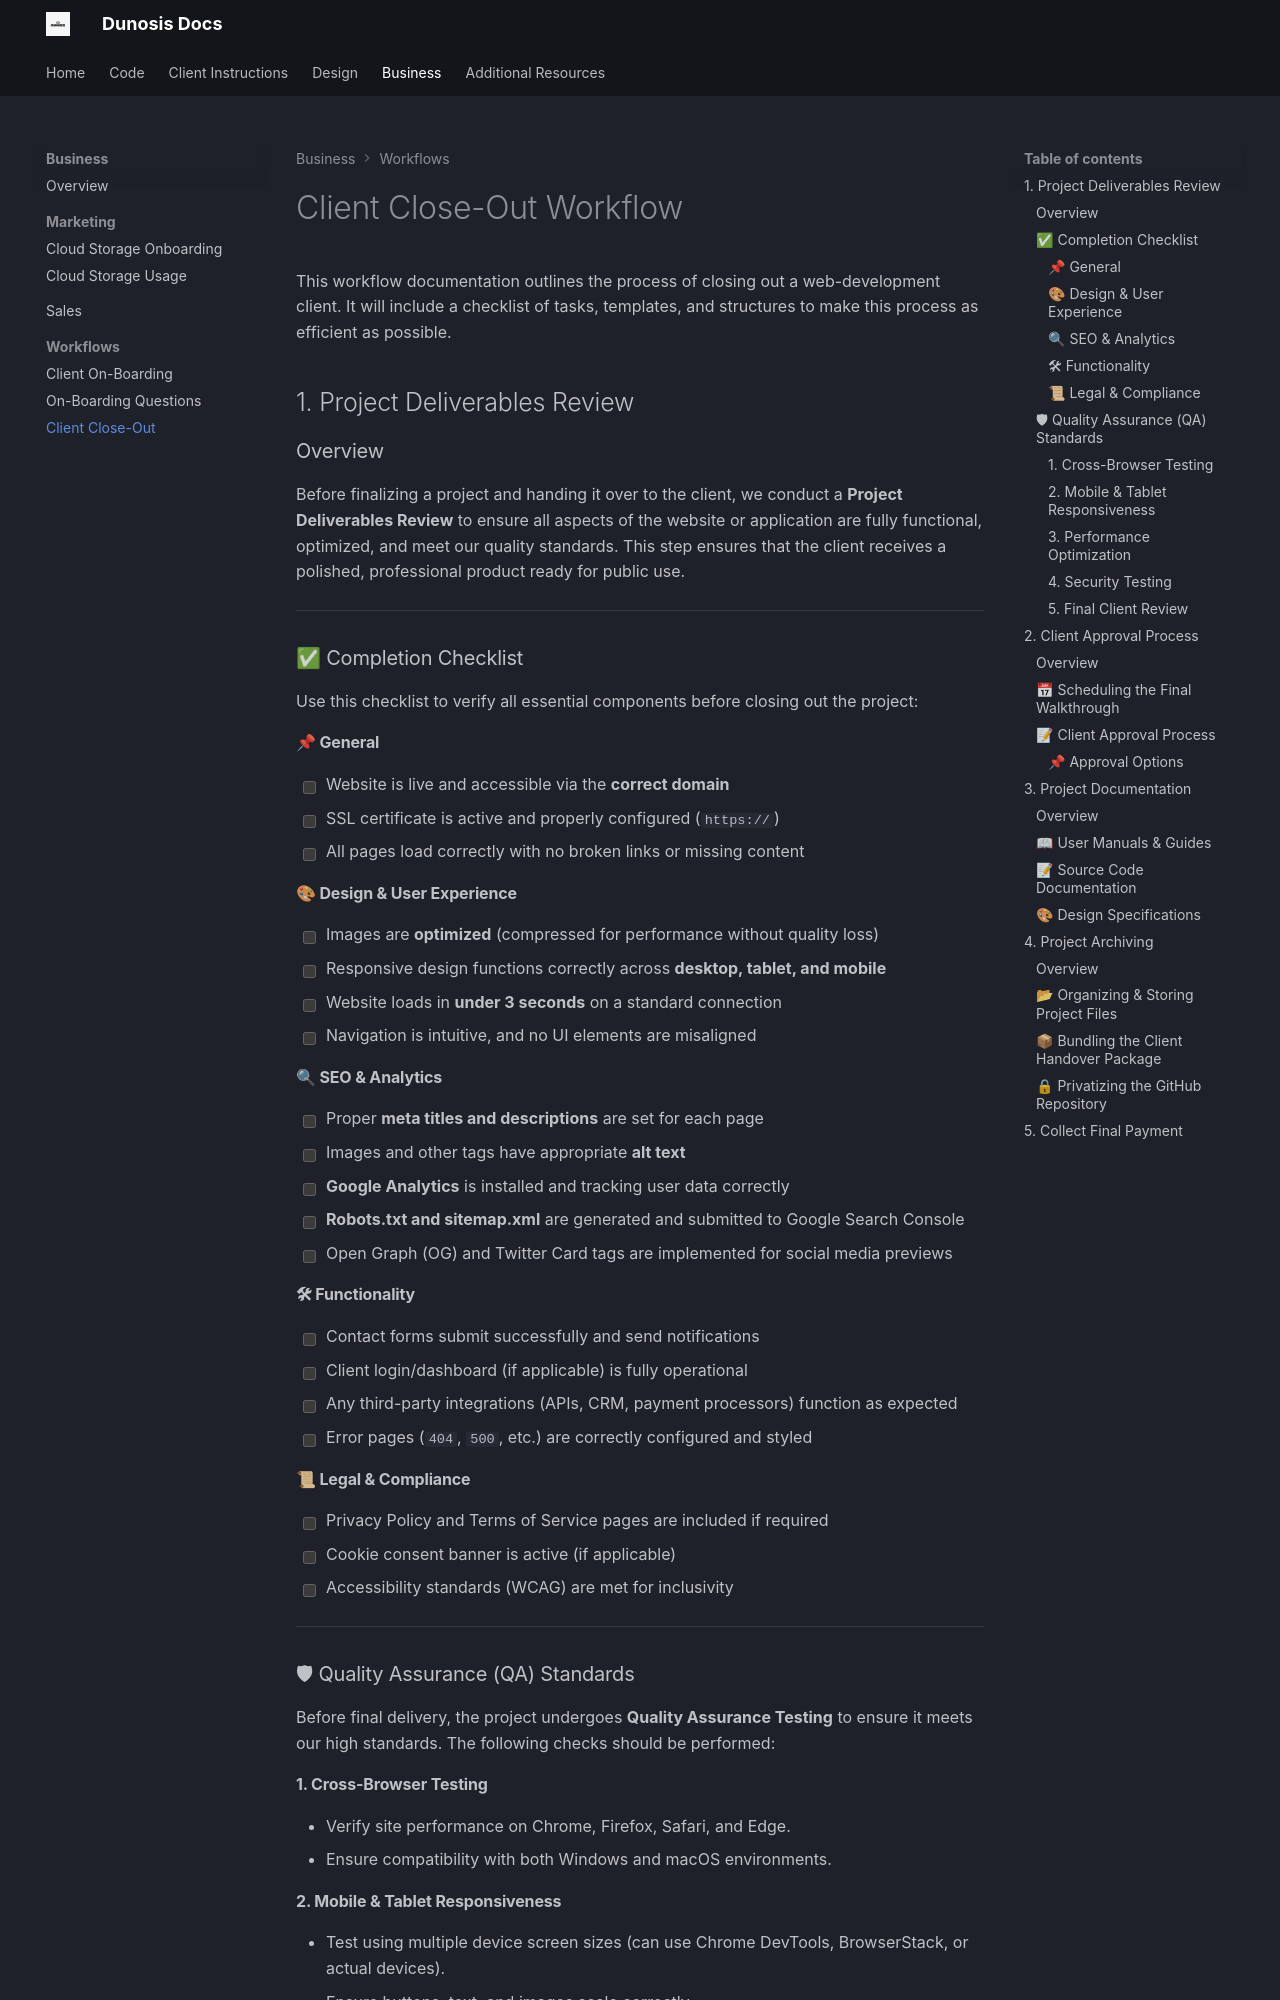

repository: Dunosis/dunosis-documentation · page: business/workflows/client-close-out/index.html · generator: mkdocs

# Client Close-Out Workflow

This workflow documentation outlines the process of closing out a web-development client. It will include a checklist of tasks, templates, and structures to make this process as efficient as possible. 

## 1. Project Deliverables Review

### Overview
Before finalizing a project and handing it over to the client, we conduct a **Project Deliverables Review** to ensure all aspects of the website or application are fully functional, optimized, and meet our quality standards. This step ensures that the client receives a polished, professional product ready for public use.

---

### ✅ Completion Checklist

Use this checklist to verify all essential components before closing out the project:

#### 📌 **General**
- [ ] Website is live and accessible via the **correct domain**
- [ ] SSL certificate is active and properly configured (`https://`)
- [ ] All pages load correctly with no broken links or missing content

#### 🎨 **Design & User Experience**
- [ ] Images are **optimized** (compressed for performance without quality loss)
- [ ] Responsive design functions correctly across **desktop, tablet, and mobile**
- [ ] Website loads in **under 3 seconds** on a standard connection
- [ ] Navigation is intuitive, and no UI elements are misaligned

#### 🔍 **SEO & Analytics**
- [ ] Proper **meta titles and descriptions** are set for each page
- [ ] Images and other tags have appropriate **alt text**
- [ ] **Google Analytics** is installed and tracking user data correctly
- [ ] **Robots.txt and sitemap.xml** are generated and submitted to Google Search Console
- [ ] Open Graph (OG) and Twitter Card tags are implemented for social media previews

#### 🛠 **Functionality**
- [ ] Contact forms submit successfully and send notifications
- [ ] Client login/dashboard (if applicable) is fully operational
- [ ] Any third-party integrations (APIs, CRM, payment processors) function as expected
- [ ] Error pages (`404`, `500`, etc.) are correctly configured and styled

#### 📜 **Legal & Compliance**
- [ ] Privacy Policy and Terms of Service pages are included if required
- [ ] Cookie consent banner is active (if applicable)
- [ ] Accessibility standards (WCAG) are met for inclusivity

---

### 🛡 Quality Assurance (QA) Standards

Before final delivery, the project undergoes **Quality Assurance Testing** to ensure it meets our high standards. The following checks should be performed:

#### 1. **Cross-Browser Testing**  
 - Verify site performance on Chrome, Firefox, Safari, and Edge.
 - Ensure compatibility with both Windows and macOS environments.

#### 2. **Mobile & Tablet Responsiveness**  
   - Test using multiple device screen sizes (can use Chrome DevTools, BrowserStack, or actual devices).
   - Ensure buttons, text, and images scale correctly.
